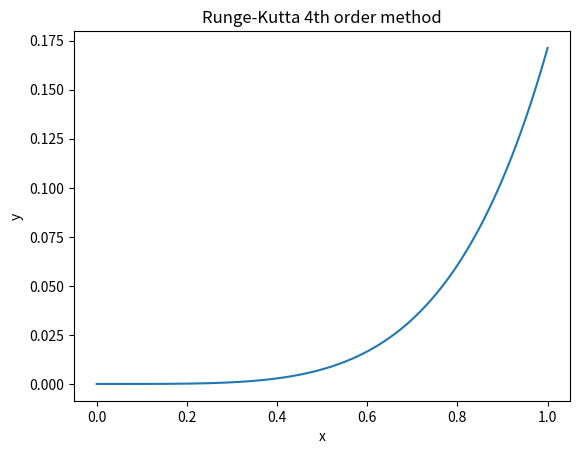

Recreate this plot in Python.
import matplotlib.pyplot as plt
import numpy as np
def f(y,u,x):
	return 2*u-y+x*np.exp(x)-x
def g(u):
	return u
a=0 
b=1 
h= 0.01 
n=int((b-a)/h)
x=np.linspace(a,b,n+1)

u = np.zeros((n+1,))
y = np.zeros((n+1,))
u[0]=0
y[0]=0

for j in range(n):
    k1=h*f(y[j],u[j],x[j])
    m1=h*g(u[j])
    k2=h*f(y[j]+0.5*m1,u[j]+0.5*k1,x[j]+0.5*h)
    m2=h*g(u[j]+0.5*k1)
    k3=h*f(y[j]+0.5*m2,u[j]+0.5*k2,x[j]+0.5*h)
    m3=h*g(u[j]+0.5*k2)
    k4=h*f(y[j]+m3,u[j]+k3,x[j]+h)
    m4=h*g(u[j]+k3)
    u[j+1]=u[j]+(k1+2*k2+2*k3+k4)/6
    y[j+1]=y[j]+(m1+2*m2+2*m3+m4)/6

plt.xlabel("x")
plt.ylabel("y")
plt.title("Runge-Kutta 4th order method")
plt.plot(x,y)
plt.show()	

